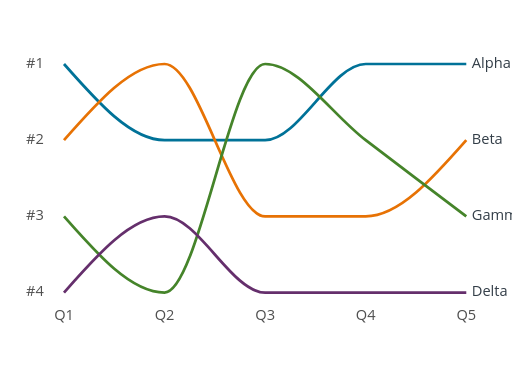
t = 0.00 s
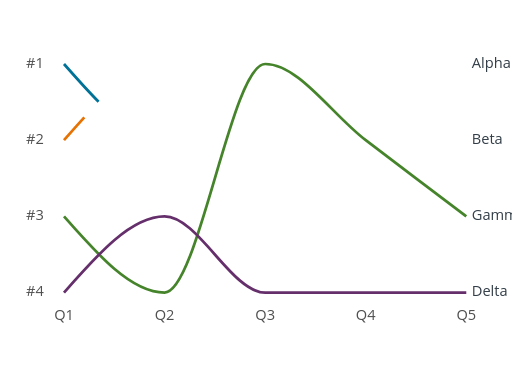
t = 0.22 s
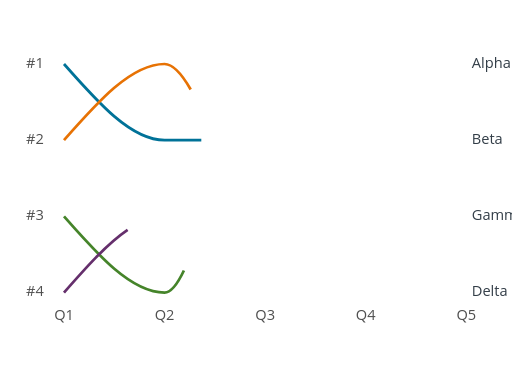
t = 0.45 s
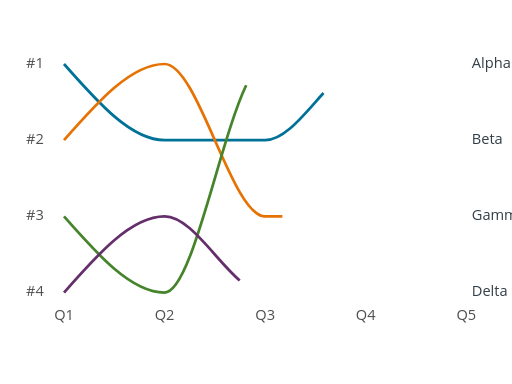
t = 0.72 s
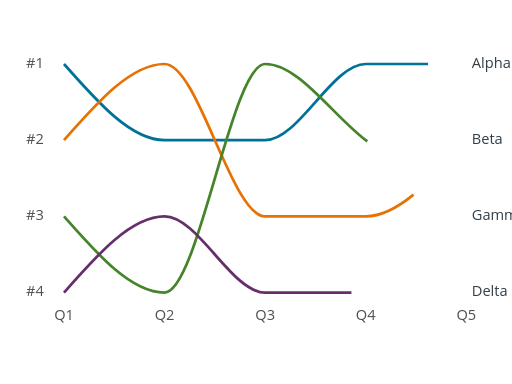
t = 0.95 s
t = 1.17 s: frame unchanged from t = 0.00 s, image omitted

The animated SVG that drew these frames (rendered in a browser with its animation timeline set to each time). Animation: 4 SMIL elements (animate=4); one cycle of 1.17 s.

<?xml version="1.0" encoding="UTF-8"?>
<svg xmlns="http://www.w3.org/2000/svg" id="bump" data-pattern-id="d3-pattern-bump" role="img" viewBox="0 0 560 420" font-family="Open Sans, Arial, sans-serif" aria-labelledby="bump-title bump-desc"><title id="bump-title">Bump chart</title><desc id="bump-desc">Rank movement across ordered periods.</desc><text class="label" x="70" y="350" text-anchor="middle" style="fill: rgb(79, 79, 79); paint-order: stroke; stroke: rgb(255, 255, 255); stroke-width: 3; stroke-linejoin: round;">Q1</text><text class="label" x="180" y="350" text-anchor="middle" style="fill: rgb(79, 79, 79); paint-order: stroke; stroke: rgb(255, 255, 255); stroke-width: 3; stroke-linejoin: round;">Q2</text><text class="label" x="290" y="350" text-anchor="middle" style="fill: rgb(79, 79, 79); paint-order: stroke; stroke: rgb(255, 255, 255); stroke-width: 3; stroke-linejoin: round;">Q3</text><text class="label" x="400" y="350" text-anchor="middle" style="fill: rgb(79, 79, 79); paint-order: stroke; stroke: rgb(255, 255, 255); stroke-width: 3; stroke-linejoin: round;">Q4</text><text class="label" x="510" y="350" text-anchor="middle" style="fill: rgb(79, 79, 79); paint-order: stroke; stroke: rgb(255, 255, 255); stroke-width: 3; stroke-linejoin: round;">Q5</text><text class="label" x="48" y="74" text-anchor="end" style="fill: rgb(79, 79, 79); paint-order: stroke; stroke: rgb(255, 255, 255); stroke-width: 3; stroke-linejoin: round;">#1</text><text class="label" x="48" y="157.33333333333331" text-anchor="end" style="fill: rgb(79, 79, 79); paint-order: stroke; stroke: rgb(255, 255, 255); stroke-width: 3; stroke-linejoin: round;">#2</text><text class="label" x="48" y="240.66666666666666" text-anchor="end" style="fill: rgb(79, 79, 79); paint-order: stroke; stroke: rgb(255, 255, 255); stroke-width: 3; stroke-linejoin: round;">#3</text><text class="label" x="48" y="324" text-anchor="end" style="fill: rgb(79, 79, 79); paint-order: stroke; stroke: rgb(255, 255, 255); stroke-width: 3; stroke-linejoin: round;">#4</text><path d="M70,70C106.667,111.667,143.333,153.333,180,153.333C216.667,153.333,253.333,153.333,290,153.333C326.667,153.333,363.333,70,400,70C436.667,70,473.333,70,510,70" fill="none" stroke="#007298" stroke-width="3" stroke-dasharray="503.19781494140625 503.19781494140625" stroke-dashoffset="0"><animate attributeName="stroke-dashoffset" from="503.19781494140625" to="0" dur="0.9s" begin="0.12s" fill="freeze"></animate></path><text class="mark-label" x="516" y="74" style="fill: rgb(51, 62, 72); paint-order: stroke; stroke: rgb(255, 255, 255); stroke-width: 3; stroke-linejoin: round;">Alpha</text><path d="M70,153.333C106.667,111.667,143.333,70,180,70C216.667,70,253.333,236.667,290,236.667C326.667,236.667,363.333,236.667,400,236.667C436.667,236.667,473.333,195,510,153.333" fill="none" stroke="#e77204" stroke-width="3" stroke-dasharray="599.006591796875 599.006591796875" stroke-dashoffset="0"><animate attributeName="stroke-dashoffset" from="599.006591796875" to="0" dur="0.9s" begin="0.16999999999999998s" fill="freeze"></animate></path><text class="mark-label" x="516" y="157.33333333333331" style="fill: rgb(51, 62, 72); paint-order: stroke; stroke: rgb(255, 255, 255); stroke-width: 3; stroke-linejoin: round;">Beta</text><path d="M70,236.667C106.667,278.333,143.333,320,180,320C216.667,320,253.333,70,290,70C326.667,70,363.333,125.556,400,153.333C436.667,181.111,473.333,208.889,510,236.667" fill="none" stroke="#45842a" stroke-width="3" stroke-dasharray="699.9168090820312 699.9168090820312" stroke-dashoffset="0"><animate attributeName="stroke-dashoffset" from="699.9168090820312" to="0" dur="0.9s" begin="0.22s" fill="freeze"></animate></path><text class="mark-label" x="516" y="240.66666666666666" style="fill: rgb(51, 62, 72); paint-order: stroke; stroke: rgb(255, 255, 255); stroke-width: 3; stroke-linejoin: round;">Gamma</text><path d="M70,320C106.667,278.333,143.333,236.667,180,236.667C216.667,236.667,253.333,320,290,320C326.667,320,363.333,320,400,320C436.667,320,473.333,320,510,320" fill="none" stroke="#652f6c" stroke-width="3" stroke-dasharray="503.19781494140625 503.19781494140625" stroke-dashoffset="0"><animate attributeName="stroke-dashoffset" from="503.19781494140625" to="0" dur="0.9s" begin="0.27s" fill="freeze"></animate></path><text class="mark-label" x="516" y="324" style="fill: rgb(51, 62, 72); paint-order: stroke; stroke: rgb(255, 255, 255); stroke-width: 3; stroke-linejoin: round;">Delta</text></svg>
